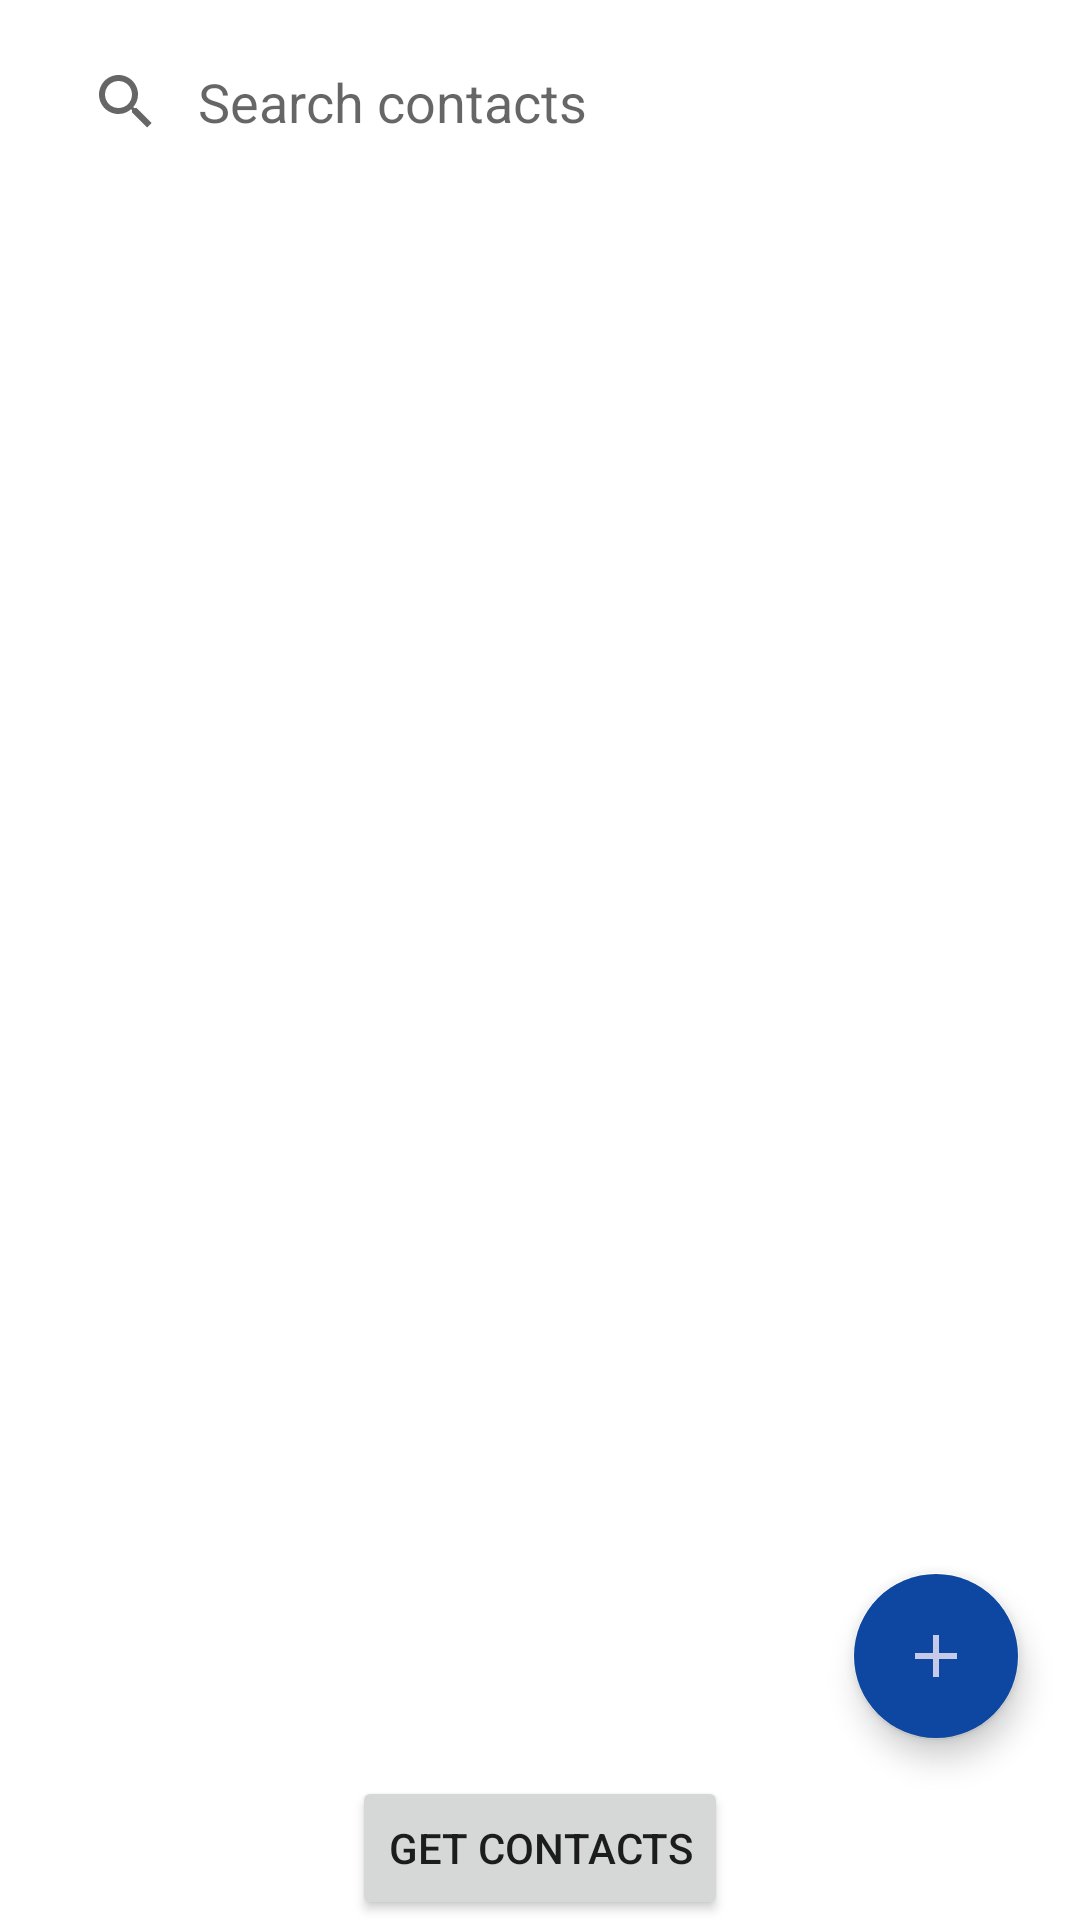

Produce the Android XML layout that renders to this screen, including the resource entries it uses.
<!-- AndroidManifest.xml: application theme Theme.Contacts -->
<!-- res/layout/fragment_display_contacts.xml -->
<?xml version="1.0" encoding="utf-8"?>
<layout xmlns:android="http://schemas.android.com/apk/res/android"
    xmlns:app="http://schemas.android.com/apk/res-auto"
    xmlns:tools="http://schemas.android.com/tools">

    <data>

    </data>

    <androidx.constraintlayout.widget.ConstraintLayout
        android:id="@+id/main_layout"
        android:layout_width="match_parent"
        android:layout_height="match_parent">

        <androidx.appcompat.widget.SearchView
            android:id="@+id/search"
            android:layout_width="match_parent"
            android:layout_height="wrap_content"
            android:layout_margin="10dp"
            app:iconifiedByDefault="false"
            app:layout_constraintEnd_toEndOf="parent"
            app:layout_constraintStart_toStartOf="parent"
            app:layout_constraintTop_toTopOf="parent"
            app:queryBackground="@color/transparent"
            app:queryHint="Search contacts" />

        <androidx.recyclerview.widget.RecyclerView
            android:id="@+id/contacts_list"
            android:layout_width="0dp"
            android:layout_height="0dp"
            app:layoutManager="androidx.recyclerview.widget.LinearLayoutManager"
            app:layout_constraintBottom_toBottomOf="parent"
            app:layout_constraintEnd_toEndOf="parent"
            app:layout_constraintStart_toStartOf="parent"
            app:layout_constraintTop_toBottomOf="@id/search" />

        <Button
            android:id="@+id/get_contacts_button"
            android:layout_width="wrap_content"
            android:layout_height="wrap_content"
            android:text="Get contacts"
            app:layout_constraintBottom_toBottomOf="parent"
            app:layout_constraintEnd_toEndOf="parent"
            app:layout_constraintHorizontal_bias="0.5"
            app:layout_constraintStart_toStartOf="parent" />

        <com.google.android.material.floatingactionbutton.FloatingActionButton
            android:id="@+id/fab_add_contact"
            android:layout_width="wrap_content"
            android:layout_height="wrap_content"
            android:layout_marginEnd="20dp"
            android:layout_marginBottom="60dp"
            android:backgroundTint="@color/material_fab_background_blue"
            app:backgroundTint="@color/transparent"
            app:layout_constraintBottom_toBottomOf="parent"
            app:layout_constraintEnd_toEndOf="parent"
            app:layout_constraintHorizontal_bias="0.5"
            app:layout_constraintVertical_bias="0.5"
            app:srcCompat="@drawable/ic_filled_plus"
            app:tint="@color/material_fab_icon_indigo" />

    </androidx.constraintlayout.widget.ConstraintLayout>
</layout>
<!-- resources referenced by this layout -->
<resources>
  <color name="material_fab_background_blue">#0D47A1</color>
  <color name="material_fab_icon_indigo">#C5CAE9</color>
  <color name="transparent">#00F8F8FA</color>
  <!-- drawable ic_filled_plus (drawable) -->
  <vector android:height="24dp" android:tint="#C5CAE9"
      android:viewportHeight="24" android:viewportWidth="24"
      android:width="24dp" xmlns:android="http://schemas.android.com/apk/res/android">
      <path android:fillColor="@android:color/white" android:pathData="M19,13h-6v6h-2v-6H5v-2h6V5h2v6h6v2z"/>
  </vector>
  <style name="Theme.Contacts" parent="Theme.MaterialComponents.DayNight.NoActionBar">
          
          <item name="colorPrimary">@color/material_text_label_blue</item>
          <item name="colorPrimaryVariant">@color/grey_900</item>
          <item name="colorOnPrimary">@color/white</item>
          
          <item name="colorSecondary">@color/teal_200</item>
          <item name="colorSecondaryVariant">@color/teal_700</item>
          <item name="colorOnSecondary">@color/black</item>
          
          <item name="android:statusBarColor">?attr/colorPrimaryVariant</item>
          
  
          
          <item name="android:navigationBarColor">?attr/colorPrimaryVariant</item>
      </style>
  <color name="material_text_label_blue">#90CAF9</color>
  <color name="grey_900">#212121</color>
  <color name="white">#FFFFFFFF</color>
  <color name="teal_200">#FF03DAC5</color>
  <color name="teal_700">#FF018786</color>
  <color name="black">#FF000000</color>
</resources>
